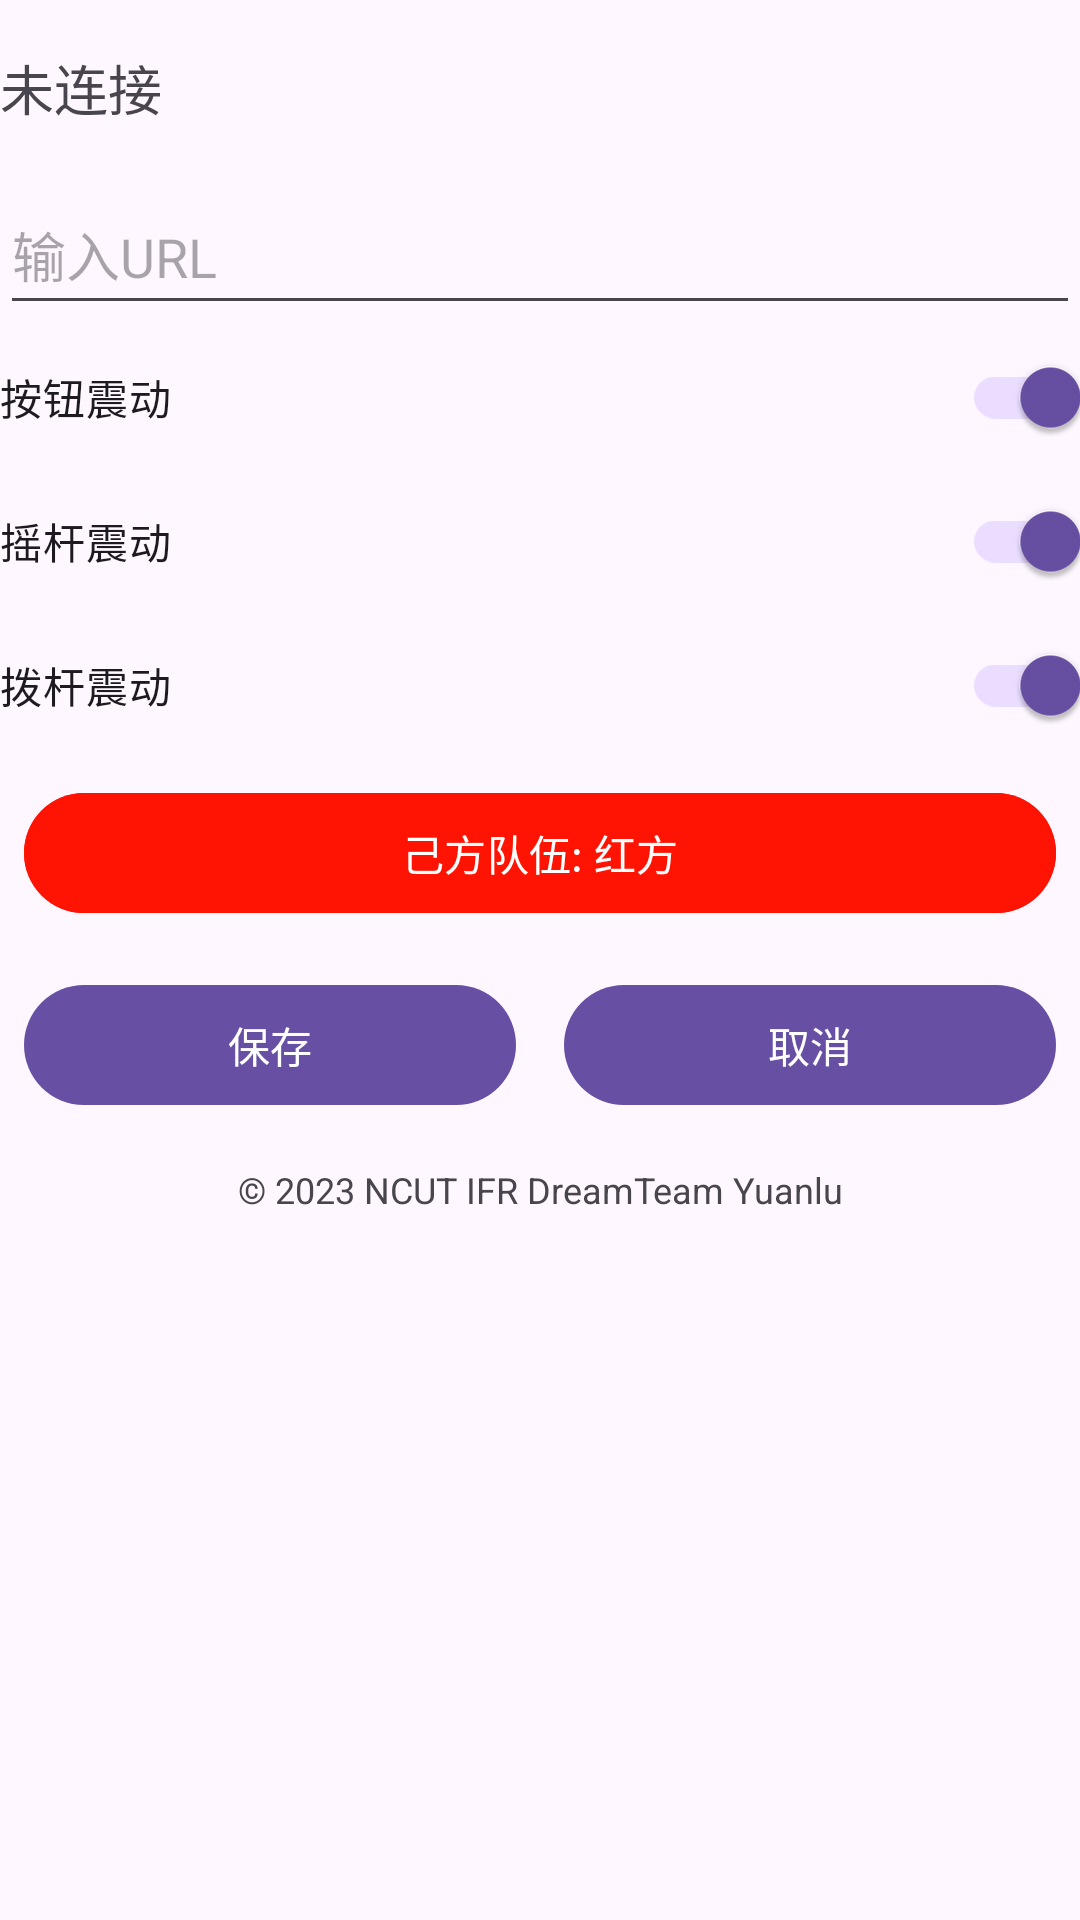

The Android layout XML behind this screen, and the referenced resources:
<!-- AndroidManifest.xml: application theme Theme.Ifr_controller -->
<!-- res/layout/fragment_setting.xml -->
<?xml version="1.0" encoding="utf-8"?>
<LinearLayout xmlns:android="http://schemas.android.com/apk/res/android"
    android:layout_width="match_parent"
    android:layout_height="match_parent"
    android:orientation="vertical">

    <TextView
        android:id="@+id/txtConnectionStatus"
        android:layout_width="wrap_content"
        android:layout_height="wrap_content"
        android:layout_marginTop="16dp"
        android:layout_marginBottom="16dp"
        android:text="@string/tip_unconnect"
        android:textSize="18sp" />

    <EditText
        android:id="@+id/editUrl"
        android:layout_width="match_parent"
        android:layout_height="50dp"
        android:autofillHints="url"
        android:hint="@string/inpu_url_hint"
        android:inputType="textUri" />

    <com.google.android.material.switchmaterial.SwitchMaterial
        android:id="@+id/vibrate_btn"
        android:layout_width="match_parent"
        android:layout_height="wrap_content"
        android:checked="true"
        android:text="@string/enable_vibrate_btn" />

    <com.google.android.material.switchmaterial.SwitchMaterial
        android:id="@+id/vibrate_joystick"
        android:layout_width="match_parent"
        android:layout_height="wrap_content"
        android:checked="true"
        android:text="@string/enable_vibrate_joystick" />

    <com.google.android.material.switchmaterial.SwitchMaterial
        android:id="@+id/vibrate_seek"
        android:layout_width="match_parent"
        android:layout_height="wrap_content"
        android:checked="true"
        android:text="@string/enable_vibrate_seek" />

    <com.google.android.material.button.MaterialButton
        android:id="@+id/switch_team"
        android:layout_width="match_parent"
        android:layout_height="wrap_content"
        android:layout_margin="8dp"
        android:backgroundTint="#FF1403"
        android:text="@string/self_team_red" />

    <LinearLayout
        android:layout_width="match_parent"
        android:layout_height="wrap_content"
        android:orientation="horizontal">

        <com.google.android.material.button.MaterialButton
            android:id="@+id/btnSave"
            android:layout_width="wrap_content"
            android:layout_height="wrap_content"
            android:layout_margin="8dp"
            android:layout_weight="1"
            android:text="@string/save" />

        <com.google.android.material.button.MaterialButton
            android:id="@+id/btnCancel"
            android:layout_width="wrap_content"
            android:layout_height="wrap_content"
            android:layout_margin="8dp"
            android:layout_weight="1"
            android:text="@string/cancel" />
    </LinearLayout>

    <TextView
        android:id="@+id/txtCopyright"
        android:layout_width="match_parent"
        android:layout_height="wrap_content"
        android:gravity="center"
        android:paddingTop="8dp"
        android:text="@string/copyright"
        android:textSize="12sp" />

</LinearLayout>
<!-- resources referenced by this layout -->
<resources>
  <string name="cancel">取消</string>
  <string name="copyright">© 2023 NCUT IFR DreamTeam Yuanlu</string>
  <string name="enable_vibrate_btn">按钮震动</string>
  <string name="enable_vibrate_joystick">摇杆震动</string>
  <string name="enable_vibrate_seek">拨杆震动</string>
  <string name="inpu_url_hint">输入URL</string>
  <string name="save">保存</string>
  <string name="self_team_red">己方队伍: 红方</string>
  <string name="tip_unconnect">未连接</string>
  <style name="Theme.Ifr_controller" parent="Base.Theme.Ifr_controller" />
  <style name="Base.Theme.Ifr_controller" parent="Theme.Material3.DayNight.NoActionBar">
          
          
      </style>
</resources>
